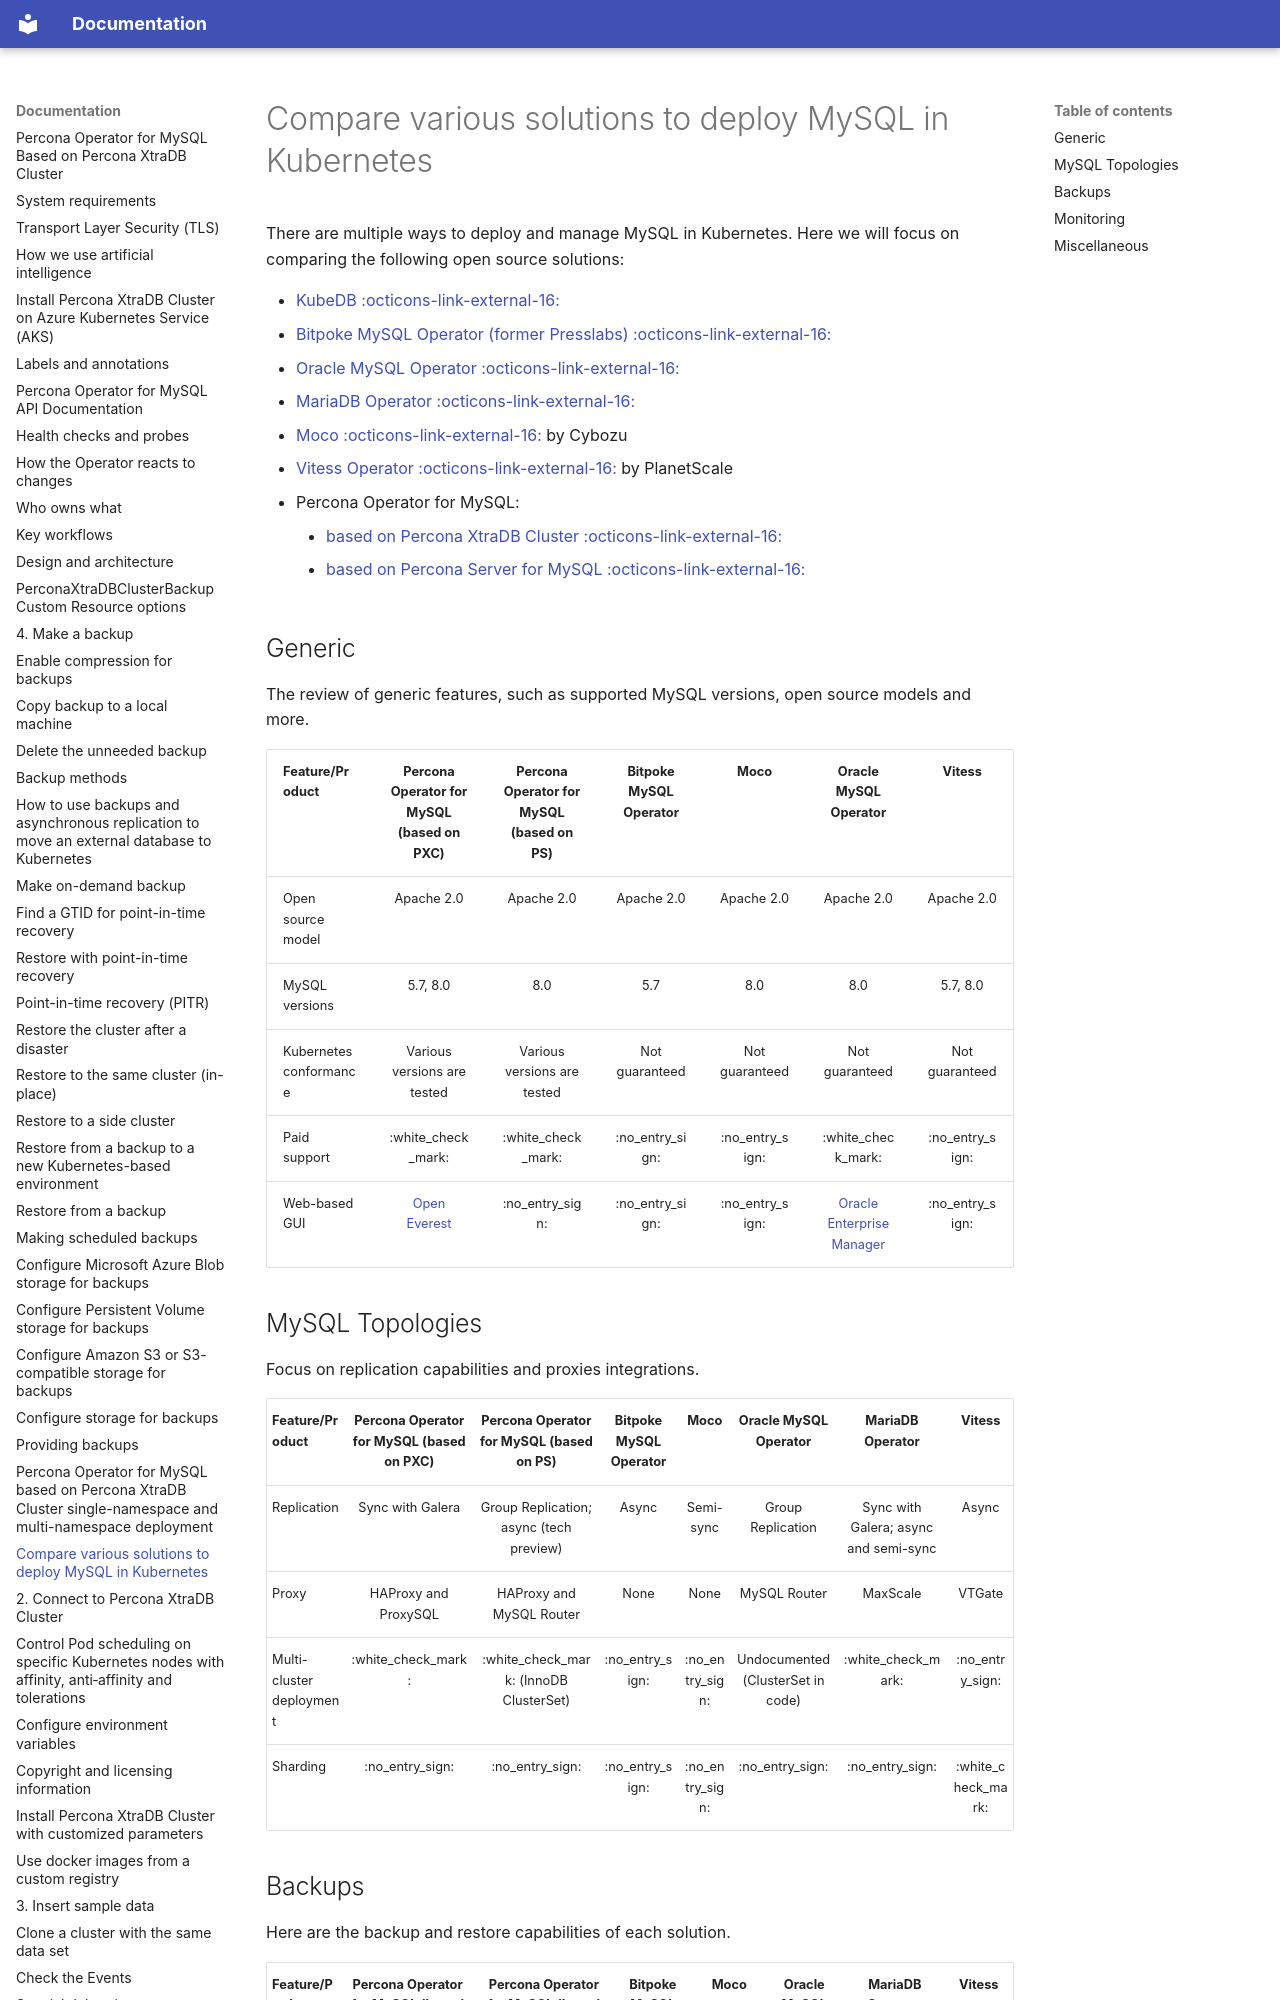

repository: percona/k8spxc-docs · page: compare/index.html · generator: mkdocs

# Compare various solutions to deploy MySQL in Kubernetes

There are multiple ways to deploy and manage MySQL in Kubernetes. Here we will focus on comparing the following open source solutions:

* [KubeDB :octicons-link-external-16:](https://github.com/kubedb)
* [Bitpoke MySQL Operator (former Presslabs) :octicons-link-external-16:](https://github.com/bitpoke/mysql-operator/)
* [Oracle MySQL Operator :octicons-link-external-16:](https://github.com/mysql/mysql-operator)
* [MariaDB Operator :octicons-link-external-16:](https://github.com/mariadb-operator/mariadb-operator)
* [Moco :octicons-link-external-16:](https://github.com/cybozu-go/moco) by Cybozu
* [Vitess Operator :octicons-link-external-16:](https://github.com/planetscale/vitess-operator) by PlanetScale
* Percona Operator for MySQL:

    * [based on Percona XtraDB Cluster :octicons-link-external-16:](https://github.com/percona/percona-xtradb-cluster-operator)
    * [based on Percona Server for MySQL :octicons-link-external-16:](https://github.com/percona/percona-server-mysql-operator/)

## Generic

The review of generic features, such as supported MySQL versions, open source models and more.

| Feature/Product        | Percona Operator for MySQL  (based on PXC) | Percona Operator for MySQL (based on PS) | Bitpoke MySQL Operator |      Moco      | Oracle MySQL Operator |    Vitess      |
|------------------------|:------------------------------------------:|:----------------------------------------:|:----------------------:|:--------------:|:---------------------:|:--------------:|
| Open source model      |                 Apache 2.0                 |                Apache 2.0                |       Apache 2.0       |   Apache 2.0   |       Apache 2.0      |   Apache 2.0   |
| MySQL versions         |                  5.7, 8.0                  |                    8.0                   |           5.7          |       8.0      |          8.0          |    5.7, 8.0    |
| Kubernetes conformance |         Various versions are tested        |        Various versions are tested       |     Not guaranteed     | Not guaranteed |     Not guaranteed    | Not guaranteed |
| Paid support           |             :white_check_mark:             |            :white_check_mark:            |     :no_entry_sign:    | :no_entry_sign:|  :white_check_mark:   | :no_entry_sign:|
| Web-based GUI          |  [Open Everest](http://openeverest.io/) |   :no_entry_sign:   |     :no_entry_sign:    | :no_entry_sign:| [Oracle Enterprise Manager](https://www.mysql.com/products/enterprise/em.html) | :no_entry_sign:|
